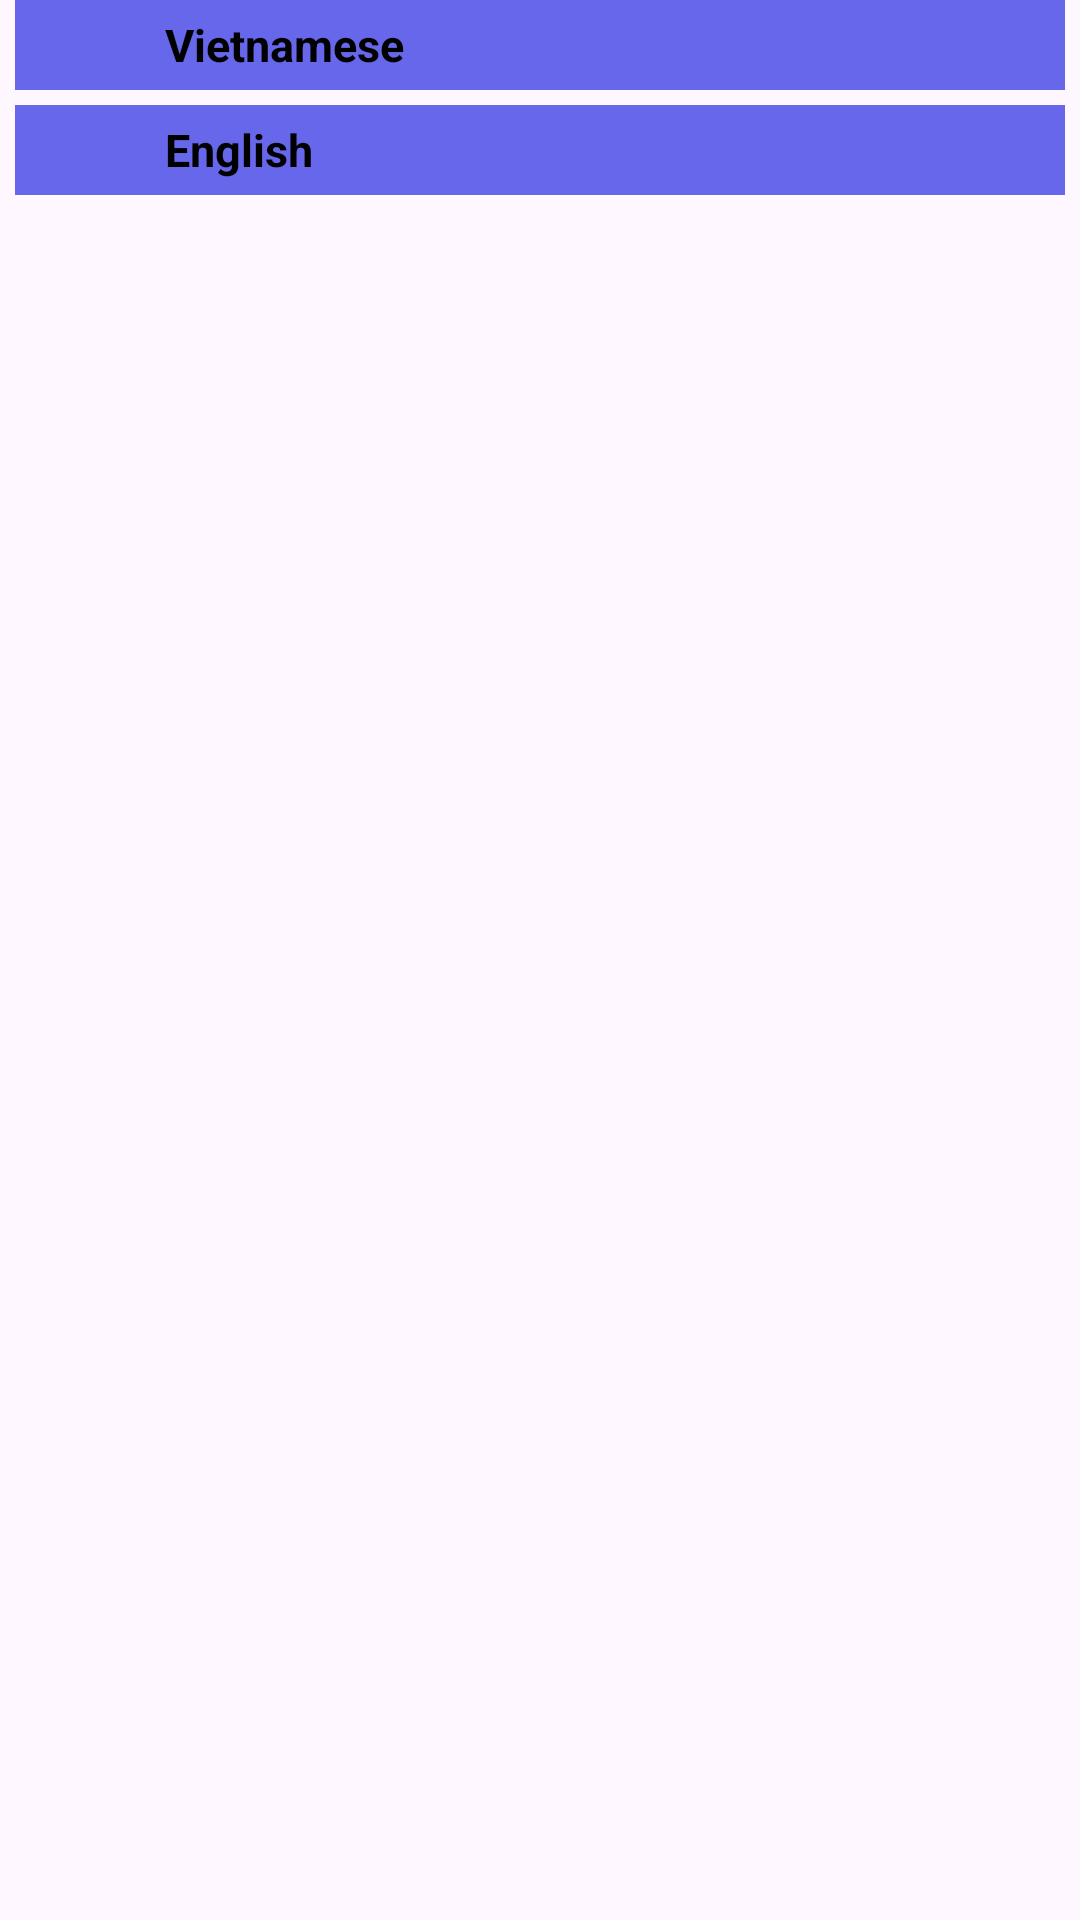

Write the Android layout XML for this screen, with the resource values it uses.
<!-- AndroidManifest.xml: application theme Theme.Btl -->
<!-- res/layout/languagepage.xml -->
<?xml version="1.0" encoding="utf-8"?>
<LinearLayout xmlns:android="http://schemas.android.com/apk/res/android"
    android:layout_width="match_parent"
    android:layout_height="match_parent"
    android:layout_marginTop="10dp"
    android:orientation="vertical">

    <LinearLayout
        android:layout_marginLeft="5dp"
        android:layout_marginRight="5dp"
        android:background="#6767EC"
        android:id="@+id/id_vietnamesLang"
        android:layout_width="match_parent"
        android:layout_height="wrap_content"
        android:orientation="horizontal">

        <ImageView
            android:layout_marginLeft="10dp"
            android:layout_width="30dp"
            android:layout_height="30dp"
            android:background="@drawable/vietnam"/>

        <TextView
            android:layout_marginLeft="10dp"
            android:layout_gravity="center_vertical"
            android:layout_width="wrap_content"
            android:layout_height="wrap_content"
            android:textStyle="bold"
            android:textSize="15dp"
            android:textColor="@color/black"
            android:text="Vietnamese"/>
    </LinearLayout>

    <LinearLayout
        android:layout_marginLeft="5dp"
        android:layout_marginRight="5dp"
        android:background="#6767EC"
        android:layout_marginTop="5dp"
        android:id="@+id/id_EnglishLang"
        android:layout_width="match_parent"
        android:layout_height="wrap_content"
        android:orientation="horizontal">

        <ImageView
            android:layout_marginLeft="10dp"
            android:layout_width="30dp"
            android:layout_height="30dp"
            android:background="@drawable/united_kingdom"/>

        <TextView
            android:layout_marginLeft="10dp"
            android:layout_gravity="center_vertical"
            android:layout_width="wrap_content"
            android:layout_height="wrap_content"
            android:textStyle="bold"
            android:textSize="15dp"
            android:textColor="@color/black"
            android:text="English"/>
    </LinearLayout>


</LinearLayout>
<!-- resources referenced by this layout -->
<resources>
  <color name="black">#FF000000</color>
  <style name="Theme.Btl" parent="Base.Theme.Btl" />
  <style name="Base.Theme.Btl" parent="Theme.Material3.DayNight.NoActionBar">
          
          
      </style>
</resources>
